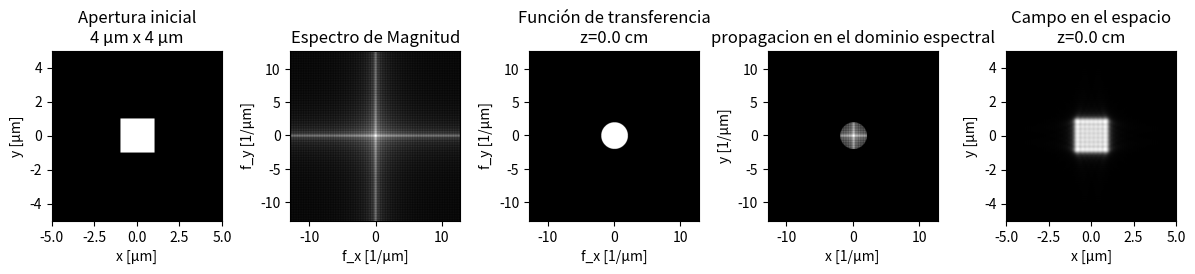

Reproduce this figure in Python.
import numpy as np
import matplotlib.pyplot as plt
from scipy.fft import fft2, ifft2, fftshift, ifftshift

walenghth = 500e-9  # Longitud de onda [m]
k = 2 * np.pi / walenghth  # Número de onda [1/m]
pixel_size = 39e-9  # Tamaño del pixel [m]
N=1024  # Número de pixeles
z = 3.125e-7 # Distancia de propagación [m]



#coordenadas de la imagen
x_img = np.linspace(-20e-6, 20e-6, N)  # Coordenadas x [m]
y_img = np.linspace(-20e-6, 20e-6, N)   # Coordenadas y [m]
X_img, Y_img = np.meshgrid(x_img, y_img)  # Malla

# Apertura rectangular
slit_width = 4e-6  # Ancho de la rendija [m]
slit_height = 4e-6  # Alto de la rendija [m]
U0 = np.where((np.abs(X_img) <= slit_width / 2) & (np.abs(Y_img) <= slit_height / 2), 1, 0)

#hallamos las coordenadas en el plano de Fourier
fx = np.fft.fftshift(np.fft.fftfreq(N, d=pixel_size))
fy = np.fft.fftshift(np.fft.fftfreq(N, d=pixel_size))
FX, FY = np.meshgrid(fx, fy)
print(fx.max(), fx.min())

#realizamos la transformada de fourier de la apertura
U0_ft = fftshift(fft2(ifftshift(U0)))
magnitude_spectrum = 20 * np.log(1 + np.abs(U0_ft))

#propagamos el campo
kz = k*np.sqrt((1 - (walenghth**2)*((FX) ** 2 + (FY) ** 2)).astype(complex))
#H = np.exp(1j * kz * z)  # Función de transferencia


# Opción: elegir si queremos solo componentes propagantes:
only_propagating = True  # <- cambia a True si quieres filtrar evanescentes

if only_propagating:
    prop_mask = ((2*np.pi*FX)**2 + (2*np.pi*FY)**2) <= k**2
    H = np.zeros_like(kz, dtype=complex)
    # sqrt para mask (ya es seguro porque mask selecciona positivos)
    kz_prop = np.sqrt(k**2 - (2*np.pi*FX[prop_mask])**2 - (2*np.pi*FY[prop_mask])**2)
    H[prop_mask] = np.exp(1j * kz_prop * z)
else:

    H = np.exp(1j * kz * z)

    # opcional: truncar componentes con decaimiento numéricamente irrelevante
    alpha = np.maximum(0, np.imag(kz))  # alpha >= 0 for evanescent parts
    too_small = np.exp(-alpha * z) < 1e-12
    H[too_small] = 0





U1 = U0_ft * H
# Campo en el plano de Fourier después de la propagación
intensity = np.log(1+np.abs(U1))
# sacamos la ifft para ver el campo en el espacio
U1_space = fftshift(ifft2(ifftshift(U1)))   



plt.figure(figsize=(12, 6))
# Apertura inicial
plt.subplot(1,5,1)
plt.imshow(U0[256:768,256:768], cmap='gray',extent=[x_img[0]*0.25*1e6, x_img[-1]*0.25*1e6, y_img[0]*0.25*1e6, y_img[-1]*0.25*1e6])
plt.title(f"Apertura inicial\n{slit_width*1e6:.0f} µm x {slit_height*1e6:.0f} µm")
plt.xlabel("x [µm]")
plt.ylabel("y [µm]")

# Espectro de magnitud
plt.subplot(1,5,2)
plt.imshow(magnitude_spectrum, cmap='gray',extent=[fx[0]*1e-6, fx[-1]*1e-6, fy[0]*1e-6, fy[-1]*1e-6])
plt.title("Espectro de Magnitud")
plt.xlabel("f_x [1/µm]")
plt.ylabel("f_y [1/µm]")

#funcion de transferencia
plt.subplot(1,5,3)
plt.imshow(np.abs(H), cmap='gray',extent=[fx[0]*1e-6, fx[-1]*1e-6, fy[0]*1e-6, fy[-1]*1e-6])
plt.title(f"Función de transferencia\nz={z*1e2:.1f} cm")
plt.xlabel("f_x [1/µm]")
plt.ylabel("f_y [1/µm]")    

# Intensidad después de la propagación
plt.subplot(1,5,4)
plt.imshow(intensity, cmap='gray',extent=[fx[0]*1e-6, fx[-1]*1e-6, fy[0]*1e-6, fy[-1]*1e-6])
plt.title(f"propagacion en el dominio espectral")
plt.xlabel("x [1/µm]")
plt.ylabel("y [1/µm]")

# Intensidad en el espacio después de la propagación
plt.subplot(1,5,5)
plt.imshow(np.log(1+np.abs(U1_space[256:768,256:768])), cmap='gray',extent=[0.25*x_img[0]*1e6, 0.25*x_img[-1]*1e6, 0.25*y_img[0]*1e6, 0.25*y_img[-1]*1e6])
plt.title(f"Campo en el espacio\nz={z*1e2:.1f} cm")
plt.xlabel("x [µm]")
plt.ylabel("y [µm]")


plt.tight_layout()
plt.show()

#imprimimos la informacion del arreglo de la apertura
print(f"Arreglo de la apertura: {U0.shape}")
print(f"Valor máximo de la apertura: {U0.max()}")
print(f"Valor mínimo de la apertura: {U0.min()}")
print(f"Tipo de dato de la apertura: {U0.dtype}")
print(f"Valor del pixel central: {U0[N//2, N//2]}")
print(f"Valor del pixel en (0,0): {U0[0, 0]}")
print(f"Valor del pixel en (N-1,N-1): {U0[N-1, N-1]}")
print(U0)